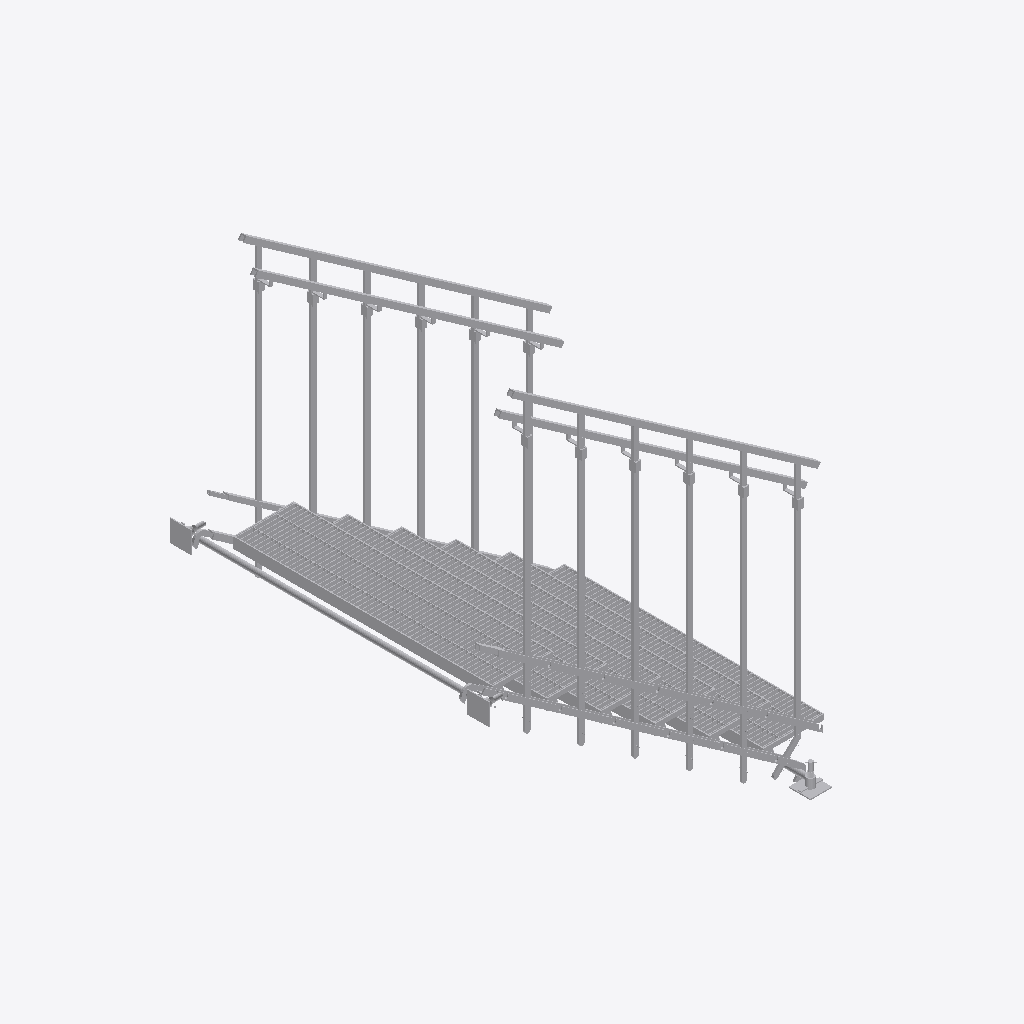
Isometric view of an IFC building model (IFC-SPF (STEP), schema IFC4, length unit metre), seen from the south-west, elements coloured by IFC class (only those large enough to see are counted): 400 other elements (light grey).
Extent 1.7 m × 1.5 m × 2.2 m (x, y, z). Elements (632): 632 IfcBuildingElementProxy.

HEADER;
FILE_DESCRIPTION(('ViewDefinition [ReferenceView_V1.2]','ExchangeRequirement [Any]'),'2;1');
FILE_NAME('25.9.2026 final STEP LADDER-standard.ifc','2026-09-25T16:49:02',('Gerald'),('Trimble Inc.'),'TrimBimToIFC rel. 4.0.2','Trimble Inc. - SketchUp - 2025.0','IFC4 model');
FILE_SCHEMA(('IFC4'));
ENDSEC;
DATA;
#32=IFCPROJECT('0000000000000000000001',#5,'Undefined',$,$,$,$,(#31),#25);
#33=IFCSITE('0000000000000000000002',#5,$,$,$,$,$,$,.ELEMENT.,$,$,$,$,$);
#840=IFCBUILDINGELEMENTPROXY('3gILbU5Ef8uAXMYiifxjam',#5,'Undefined',$,$,#399,#839,$,$);
#9366=IFCBUILDINGELEMENTPROXY('2S6lKd6Un6euwQj$MLQh7M',#5,'Undefined',$,$,#101,#9365,$,$);
#8505=IFCBUILDINGELEMENTPROXY('303jYZN0r2WRq48G9XRRMm',#5,'Undefined',$,$,#399,#8504,$,$);
#8633=IFCBUILDINGELEMENTPROXY('1oxGDSy$fDfAOYFOW0XEoA',#5,'Undefined',$,$,#110,#8632,$,$);
#9078=IFCBUILDINGELEMENTPROXY('3bC0ZJntL8jBOewviokLnp',#5,'Undefined',$,$,#101,#9077,$,$);
#9852=IFCBUILDINGELEMENTPROXY('1IeIcqqHP9eAOjDSrDihdm',#5,'Undefined',$,$,#101,#9851,$,$);
#11160=IFCBUILDINGELEMENTPROXY('1IwFt9zLczKxGSwLZG3$Wa',#5,'Undefined',$,$,#110,#11159,$,$);
#7326=IFCBUILDINGELEMENTPROXY('0xgCqyatczd93eQa03FT0L',#5,'Undefined',$,$,#605,#7325,$,$);
#7163=IFCBUILDINGELEMENTPROXY('3_zeUv9DlFVyNsQCEEI9Es',#5,'Undefined',$,$,#110,#7162,$,$);
#7742=IFCBUILDINGELEMENTPROXY('17YyOs6whMgf5axx_VbSpF',#5,'Undefined',$,$,#110,#7741,$,$);
#633=IFCBUILDINGELEMENTPROXY('2x1RizAgMN8DMDK0v4fFkV',#5,'Undefined',$,$,#110,#632,$,$);
#7714=IFCBUILDINGELEMENTPROXY('1ziuTuURJ4$CwX8O$dORE1',#5,'Undefined',$,$,#110,#7713,$,$);
#7050=IFCBUILDINGELEMENTPROXY('2A0gOObqLE8gL9OshmzKTV',#5,'Undefined',$,$,#110,#7049,$,$);
#9379=IFCBUILDINGELEMENTPROXY('1_nX760YE5nqe5yTjuXlrf',#5,'Undefined',$,$,#110,#9378,$,$);
#7673=IFCBUILDINGELEMENTPROXY('3awaXh8yc24PZT$FDcryeX',#5,'Undefined',$,$,#110,#7672,$,$);
#7449=IFCBUILDINGELEMENTPROXY('2HLDfCrfT7HOlbEJnzsDkV',#5,'Undefined',$,$,#110,#7448,$,$);
#10543=IFCBUILDINGELEMENTPROXY('0hnoPChmLNjWclmevyDPfJ',#5,'Undefined',$,$,#110,#10542,$,$);
#231=IFCBUILDINGELEMENTPROXY('0$Z0tuvq58ZxB1rcWmCqtJ',#5,'Undefined',$,$,#110,#230,$,$);
#11017=IFCBUILDINGELEMENTPROXY('2fjkmMUuU5VCjH9qHPXyuv',#5,'Undefined',$,$,#110,#11016,$,$);
#9897=IFCBUILDINGELEMENTPROXY('2MMKuYZsKQ8LLzMrO5K1Fv',#5,'Undefined',$,$,#399,#9896,$,$);
#7791=IFCBUILDINGELEMENTPROXY('2zdxcUr7faMW8cRxhLgade',#5,'Undefined',$,$,#399,#7790,$,$);
#8649=IFCBUILDINGELEMENTPROXY('1QLJbQqeNScO9r_8MgACiX',#5,'Undefined',$,$,#399,#8648,$,$);
#9428=IFCBUILDINGELEMENTPROXY('35ZlAgp8cVN$8IfcBZgM__',#5,'Undefined',$,$,#399,#9427,$,$);
#10592=IFCBUILDINGELEMENTPROXY('1WA0kEpeTUgFFUWhsQObnt',#5,'Undefined',$,$,#399,#10591,$,$);
#9226=IFCBUILDINGELEMENTPROXY('0iwv_KLb91ags1khW$Qx8N',#5,'Undefined',$,$,#399,#9225,$,$);
#7284=IFCBUILDINGELEMENTPROXY('3HiStpH5WsIWT$rm64uHz_',#5,'Undefined',$,$,#2581,#7283,$,$);
#2478=IFCBUILDINGELEMENTPROXY('2QiG0RA6jAceYEnXkJ8ugk',#5,'Undefined',$,$,#399,#2477,$,$);
#2473=IFCBUILDINGELEMENTPROXY('2rNvX9lq9B$xiDG9avAWbc',#5,'Undefined',$,$,#399,#2472,$,$);
#10517=IFCBUILDINGELEMENTPROXY('3poE00yJRBce4U05Qyl_TW',#5,'Undefined',$,$,#110,#10516,$,$);
#7216=IFCBUILDINGELEMENTPROXY('3NmsXCRVUFqfU3xGSsaqgd',#5,'Undefined',$,$,#2581,#7215,$,$);
#639=IFCBUILDINGELEMENTPROXY('33c0I38BqZ1wSJJ1_EiWBA',#5,'Undefined',$,$,#110,#638,$,$);
#7169=IFCBUILDINGELEMENTPROXY('1_aXnSxp5VxPlVpS9M0T5Q',#5,'Undefined',$,$,#110,#7168,$,$);
#7748=IFCBUILDINGELEMENTPROXY('0ei9EIlzRW4U64b0uF58LG',#5,'Undefined',$,$,#110,#7747,$,$);
#6956=IFCBUILDINGELEMENTPROXY('3LgPQ4T9UBc5Ln23TWq36A',#5,'Undefined',$,$,#2581,#6955,$,$);
#397=IFCBUILDINGELEMENTPROXY('0AFdGfGfLFZgFZ9Ql8VN2b',#5,'Undefined',$,$,#110,#396,$,$);
#10549=IFCBUILDINGELEMENTPROXY('3IhpF9k_ZnyF7Jy82waR6K',#5,'Undefined',$,$,#110,#10548,$,$);
#7573=IFCBUILDINGELEMENTPROXY('2Zd0s2IsH1XP4KDrxygQT4',#5,'Undefined',$,$,#110,#7572,$,$);
#2173=IFCBUILDINGELEMENTPROXY('0lwoBQoFL1TOW5177K3dE_',#5,'Undefined',$,$,#399,#2172,$,$);
#2213=IFCBUILDINGELEMENTPROXY('0Ycwb2_cXFRwDGqrnp0t8y',#5,'Undefined',$,$,#399,#2212,$,$);
#2273=IFCBUILDINGELEMENTPROXY('2h5qCYSPvBhOvTycL8Rx2U',#5,'Undefined',$,$,#399,#2272,$,$);
#2308=IFCBUILDINGELEMENTPROXY('1XiCbKh5L4I8wD5icxaZ$C',#5,'Undefined',$,$,#399,#2307,$,$);
#2348=IFCBUILDINGELEMENTPROXY('0GbxhKrCfAwQYZi$VGiYxz',#5,'Undefined',$,$,#399,#2347,$,$);
#2363=IFCBUILDINGELEMENTPROXY('0LD_Eh7AzD9fIZFE0TiMK6',#5,'Undefined',$,$,#399,#2362,$,$);
#2448=IFCBUILDINGELEMENTPROXY('3z1GGasyP93uJufUOsmf46',#5,'Undefined',$,$,#399,#2447,$,$);
#2183=IFCBUILDINGELEMENTPROXY('2IdMV9Kl52q86jyvV3VAvM',#5,'Undefined',$,$,#399,#2182,$,$);
#2198=IFCBUILDINGELEMENTPROXY('1S_Rt$HwX12PsVx1iGQx4G',#5,'Undefined',$,$,#399,#2197,$,$);
#2238=IFCBUILDINGELEMENTPROXY('31Ciw$Zpj03OwoqmzCezqT',#5,'Undefined',$,$,#399,#2237,$,$);
#2243=IFCBUILDINGELEMENTPROXY('140a_uVRP0HAYY4plIYpbc',#5,'Undefined',$,$,#399,#2242,$,$);
#2293=IFCBUILDINGELEMENTPROXY('1YJ9tvEz9ErBy0XNylo2Zv',#5,'Undefined',$,$,#399,#2292,$,$);
#2333=IFCBUILDINGELEMENTPROXY('0_tBYP17n9wReo9eeepupV',#5,'Undefined',$,$,#399,#2332,$,$);
#2368=IFCBUILDINGELEMENTPROXY('2G83hwjSv7nRoHhwlO6Kkd',#5,'Undefined',$,$,#399,#2367,$,$);
#2403=IFCBUILDINGELEMENTPROXY('3bZ57N$9j5weTob_foFeB4',#5,'Undefined',$,$,#399,#2402,$,$);
#2218=IFCBUILDINGELEMENTPROXY('0wNivKMYXCiA2EvNeZfNBU',#5,'Undefined',$,$,#399,#2217,$,$);
#2223=IFCBUILDINGELEMENTPROXY('0GBEvxhyz3VOMKA4BhsE5T',#5,'Undefined',$,$,#399,#2222,$,$);
#2253=IFCBUILDINGELEMENTPROXY('38wTQxBJL0X82RvBbAXjID',#5,'Undefined',$,$,#399,#2252,$,$);
#2258=IFCBUILDINGELEMENTPROXY('0BLA$IIKvFFgNbGkUKqKWD',#5,'Undefined',$,$,#399,#2257,$,$);
#2263=IFCBUILDINGELEMENTPROXY('3xu7L7AB99Y8cX2FkWOkIV',#5,'Undefined',$,$,#399,#2262,$,$);
#2268=IFCBUILDINGELEMENTPROXY('1GXFLiyFXBO9yWtC$9bNce',#5,'Undefined',$,$,#399,#2267,$,$);
#2298=IFCBUILDINGELEMENTPROXY('220OfblYDCiuqXYC86lYiV',#5,'Undefined',$,$,#399,#2297,$,$);
#2338=IFCBUILDINGELEMENTPROXY('0ZV3X0$wz7S9bsH_eYjd4Q',#5,'Undefined',$,$,#399,#2337,$,$);
#2378=IFCBUILDINGELEMENTPROXY('2Q33GeZnj3aP343DUmGaAH',#5,'Undefined',$,$,#399,#2377,$,$);
#2388=IFCBUILDINGELEMENTPROXY('0RhNcsPuf6Mw8LoEg7g9PD',#5,'Undefined',$,$,#399,#2387,$,$);
#2398=IFCBUILDINGELEMENTPROXY('34eMJ9XKDEbgjwNW_Wr7iH',#5,'Undefined',$,$,#399,#2397,$,$);
#2463=IFCBUILDINGELEMENTPROXY('2zjWuTfVTFlx_n9INVFWeu',#5,'Undefined',$,$,#399,#2462,$,$);
#2203=IFCBUILDINGELEMENTPROXY('0pmkyKvV92DPf7wAVZuvlI',#5,'Undefined',$,$,#399,#2202,$,$);
#2228=IFCBUILDINGELEMENTPROXY('0vHoFg$Kv8JxRuW12Tp5kW',#5,'Undefined',$,$,#399,#2227,$,$);
#2233=IFCBUILDINGELEMENTPROXY('176kw6BjD6IfCdFhuDShxU',#5,'Undefined',$,$,#399,#2232,$,$);
#2278=IFCBUILDINGELEMENTPROXY('2tC41y7Z56qw7JhUJEz5fg',#5,'Undefined',$,$,#399,#2277,$,$);
#2288=IFCBUILDINGELEMENTPROXY('2842kfwBfBSRlvTFYuyAiy',#5,'Undefined',$,$,#399,#2287,$,$);
#2318=IFCBUILDINGELEMENTPROXY('3CAZ9t7ozAiueuzw2weiid',#5,'Undefined',$,$,#399,#2317,$,$);
#2373=IFCBUILDINGELEMENTPROXY('1Dftow36f8WgdpGsp0ke$s',#5,'Undefined',$,$,#399,#2372,$,$);
#2408=IFCBUILDINGELEMENTPROXY('2qMOCTTU18UwpPRPHTTv5e',#5,'Undefined',$,$,#399,#2407,$,$);
#2248=IFCBUILDINGELEMENTPROXY('3oyT_f361BjQUEFYT9vDEM',#5,'Undefined',$,$,#399,#2247,$,$);
#2283=IFCBUILDINGELEMENTPROXY('3lO3aaTNv6Hfa3ML2y$vIq',#5,'Undefined',$,$,#399,#2282,$,$);
#2313=IFCBUILDINGELEMENTPROXY('1tBPXVF3X0Qvex7k71nfcm',#5,'Undefined',$,$,#399,#2312,$,$);
#2328=IFCBUILDINGELEMENTPROXY('2ENsUUyOz2hhgDPdUXIkAp',#5,'Undefined',$,$,#399,#2327,$,$);
#2383=IFCBUILDINGELEMENTPROXY('0Wx3yoP8L2GPKadeQnkzPm',#5,'Undefined',$,$,#399,#2382,$,$);
#2393=IFCBUILDINGELEMENTPROXY('02tA6v9oj6kx8B09ga6JBt',#5,'Undefined',$,$,#399,#2392,$,$);
#2323=IFCBUILDINGELEMENTPROXY('0vOsPfbTfE78wtOep9sD5f',#5,'Undefined',$,$,#399,#2322,$,$);
#2343=IFCBUILDINGELEMENTPROXY('1_9_oFBzDBBRBMQw2Hcd8l',#5,'Undefined',$,$,#399,#2342,$,$);
#2418=IFCBUILDINGELEMENTPROXY('3ECO8rkQP4eh8LMvfhQRss',#5,'Undefined',$,$,#399,#2417,$,$);
#2178=IFCBUILDINGELEMENTPROXY('2OYeMRA7v86h0t6AueeSPW',#5,'Undefined',$,$,#399,#2177,$,$);
#2208=IFCBUILDINGELEMENTPROXY('2D6ocvC5P0sf5ANITQwnxH',#5,'Undefined',$,$,#399,#2207,$,$);
#2303=IFCBUILDINGELEMENTPROXY('0ZH8OGG9580fEtXlme58fT',#5,'Undefined',$,$,#399,#2302,$,$);
#2353=IFCBUILDINGELEMENTPROXY('0ZaOJYBCb9uh1nelNJwZNk',#5,'Undefined',$,$,#399,#2352,$,$);
#2358=IFCBUILDINGELEMENTPROXY('1trRC5fEL3qPYlQbj$AfUh',#5,'Undefined',$,$,#399,#2357,$,$);
#2188=IFCBUILDINGELEMENTPROXY('1lT7YbfcH499HkQiENdSB_',#5,'Undefined',$,$,#399,#2187,$,$);
#11379=IFCBUILDINGELEMENTPROXY('2HDmLZNhz5sBQEy3HBtPEe',#5,'Undefined',$,$,#110,#11378,$,$);
#2193=IFCBUILDINGELEMENTPROXY('06yMRtZJXA5eZe_Smnuv4O',#5,'Undefined',$,$,#399,#2192,$,$);
#2453=IFCBUILDINGELEMENTPROXY('0u5J8lAkf6RPlzOETKmpdy',#5,'Undefined',$,$,#399,#2452,$,$);
#2458=IFCBUILDINGELEMENTPROXY('3$Os_Emj9CrAnMeUErXYhm',#5,'Undefined',$,$,#399,#2457,$,$);
#10999=IFCBUILDINGELEMENTPROXY('1YslDrm84lvxmeDcR$nc8W',#5,'Undefined',$,$,#399,#10998,$,$);
#9835=IFCBUILDINGELEMENTPROXY('1N9DDKkaLHrC93wfp52rsA',#5,'Undefined',$,$,#399,#9834,$,$);
#8198=IFCBUILDINGELEMENTPROXY('1e6dwVLRqwQKC3yt_HFDMU',#5,'Undefined',$,$,#399,#8197,$,$);
#9016=IFCBUILDINGELEMENTPROXY('0avTf$_gveR5MRt8ReTbs1',#5,'Undefined',$,$,#399,#9015,$,$);
#9056=IFCBUILDINGELEMENTPROXY('2wYAstsOgGVdvD6Q8p$biO',#5,'Undefined',$,$,#399,#9055,$,$);
#2468=IFCBUILDINGELEMENTPROXY('2GzaM68cj2BwN4YWZCoI2_',#5,'Undefined',$,$,#399,#2467,$,$);
#2428=IFCBUILDINGELEMENTPROXY('11PlIgJGTB2hsrkHYbTFUW',#5,'Undefined',$,$,#399,#2427,$,$);
#8158=IFCBUILDINGELEMENTPROXY('0xFJL5e4Ohw0rzB9eIagmk',#5,'Undefined',$,$,#399,#8157,$,$);
#10304=IFCBUILDINGELEMENTPROXY('239GwUiVlmvF_OIbnVmQLn',#5,'Undefined',$,$,#399,#10303,$,$);
#2433=IFCBUILDINGELEMENTPROXY('0DfRdWBwbDE945OsdesRsB',#5,'Undefined',$,$,#399,#2432,$,$);
#9795=IFCBUILDINGELEMENTPROXY('0Vs84wQeaW1D1HMsyXn3pJ',#5,'Undefined',$,$,#399,#9794,$,$);
#10264=IFCBUILDINGELEMENTPROXY('2kaztrh2s$C9OWhUsL_NQ9',#5,'Undefined',$,$,#399,#10263,$,$);
#10959=IFCBUILDINGELEMENTPROXY('1jXMOQkkg0_Jt0s5Z_ufpw',#5,'Undefined',$,$,#399,#10958,$,$);
#9372=IFCBUILDINGELEMENTPROXY('0U7xXY6e136gE0dVsp2BnJ',#5,'Undefined',$,$,#110,#9371,$,$);
#8522=IFCBUILDINGELEMENTPROXY('0ULYfEnE_MqOKdHFJoHeBz',#5,'Undefined',$,$,#399,#8521,$,$);
#9011=IFCBUILDINGELEMENTPROXY('168JtZIMtpFhHPM8n3p1A8',#5,'Undefined',$,$,#399,#9010,$,$);
#9790=IFCBUILDINGELEMENTPROXY('1tBhH8Y_cZ3YJmVUtfe4zT',#5,'Undefined',$,$,#399,#9789,$,$);
#2443=IFCBUILDINGELEMENTPROXY('2qixlhMZP7s8txPlmvM5PG',#5,'Undefined',$,$,#399,#2442,$,$);
#10954=IFCBUILDINGELEMENTPROXY('10iQl$UCl4qaRE4AfCNaZe',#5,'Undefined',$,$,#399,#10953,$,$);
#2423=IFCBUILDINGELEMENTPROXY('2D2vKtsdz4KQetBaAJw3fL',#5,'Undefined',$,$,#399,#2422,$,$);
#8153=IFCBUILDINGELEMENTPROXY('3GH5fiv9DYG3dlBSMzPqLq',#5,'Undefined',$,$,#399,#8152,$,$);
#10259=IFCBUILDINGELEMENTPROXY('1jS32hFaOeqwQTlahpU9j3',#5,'Undefined',$,$,#399,#10258,$,$);
#8168=IFCBUILDINGELEMENTPROXY('0u6h1X6XxlIXe$TEXCF9qs',#5,'Undefined',$,$,#399,#8167,$,$);
#2438=IFCBUILDINGELEMENTPROXY('3gJXEzZ81Ae9DNkV_91j7w',#5,'Undefined',$,$,#399,#2437,$,$);
#9026=IFCBUILDINGELEMENTPROXY('1TwEGnnaoO1wznmnQ2JDds',#5,'Undefined',$,$,#399,#9025,$,$);
#10969=IFCBUILDINGELEMENTPROXY('2wVV3EUps6j2VAJDwor$zX',#5,'Undefined',$,$,#399,#10968,$,$);
#153=IFCBUILDINGELEMENTPROXY('03KsjJSpr0WvUi16o_omNV',#5,'Undefined',$,$,#110,#152,$,$);
#9805=IFCBUILDINGELEMENTPROXY('09PJbeHkMgNC3G9MlWpSp8',#5,'Undefined',$,$,#399,#9804,$,$);
#10274=IFCBUILDINGELEMENTPROXY('2hFNuVpqE2vk228o4vVwAQ',#5,'Undefined',$,$,#399,#10273,$,$);
#10984=IFCBUILDINGELEMENTPROXY('0T4u_eKyYxMktGkJpT2E5d',#5,'Undefined',$,$,#399,#10983,$,$);
#7177=IFCBUILDINGELEMENTPROXY('1dd2Q3waqP3_7cQjtr53f9',#5,'Undefined',$,$,#399,#7176,$,$);
#647=IFCBUILDINGELEMENTPROXY('0FfHHBBR9c4r5FAtdpGS89',#5,'Undefined',$,$,#399,#646,$,$);
#7149=IFCBUILDINGELEMENTPROXY('3vFQNl4jDPCVPjn1CyzPj9',#5,'Undefined',$,$,#399,#7148,$,$);
#7728=IFCBUILDINGELEMENTPROXY('2JDnraRob5_YjPXsAR_hJY',#5,'Undefined',$,$,#399,#7727,$,$);
#7756=IFCBUILDINGELEMENTPROXY('3k4gee8nzjmdpXPe80WlJ1',#5,'Undefined',$,$,#399,#7755,$,$);
#9021=IFCBUILDINGELEMENTPROXY('0NztpEkGhddGIvAo$JFlo6',#5,'Undefined',$,$,#399,#9020,$,$);
#7687=IFCBUILDINGELEMENTPROXY('1N1dz$5AqqEdFXewiZPXtO',#5,'Undefined',$,$,#399,#7686,$,$);
#9393=IFCBUILDINGELEMENTPROXY('01bQYsWkJ6J3tJc$HAXqeD',#5,'Undefined',$,$,#399,#9392,$,$);
#9820=IFCBUILDINGELEMENTPROXY('1BoiGfk35pTbV3PaJN_9f6',#5,'Undefined',$,$,#399,#9819,$,$);
#9041=IFCBUILDINGELEMENTPROXY('1LRCwJDoXTmIxP$lztSPVl',#5,'Undefined',$,$,#399,#9040,$,$);
#10964=IFCBUILDINGELEMENTPROXY('2BtiBMXOIe0YnCSfz5yiEj',#5,'Undefined',$,$,#399,#10963,$,$);
#8183=IFCBUILDINGELEMENTPROXY('0_YQRJOkJ5sbiZSlNXsTuJ',#5,'Undefined',$,$,#399,#8182,$,$);
#10974=IFCBUILDINGELEMENTPROXY('2p4P053r3URRZimoyCz0dH',#5,'Undefined',$,$,#399,#10973,$,$);
#8163=IFCBUILDINGELEMENTPROXY('1ppE03VeUydXQ_UR1MX61w',#5,'Undefined',$,$,#399,#8162,$,$);
#10289=IFCBUILDINGELEMENTPROXY('0a1ObFMddv3_kxlOR7luQu',#5,'Undefined',$,$,#399,#10288,$,$);
#8173=IFCBUILDINGELEMENTPROXY('3Z4oNALCV5w0qX3$6FMTbK',#5,'Undefined',$,$,#399,#8172,$,$);
#9031=IFCBUILDINGELEMENTPROXY('17zwRN58OHtN7v2cIUSa3a',#5,'Undefined',$,$,#399,#9030,$,$);
#10269=IFCBUILDINGELEMENTPROXY('150OCp$InykisixPrYitKq',#5,'Undefined',$,$,#399,#10268,$,$);
#9800=IFCBUILDINGELEMENTPROXY('2KXJ8jZx3oc37VJDmOgg1U',#5,'Undefined',$,$,#399,#9799,$,$);
#10279=IFCBUILDINGELEMENTPROXY('1JKeaG3a7NUoor0evXH115',#5,'Undefined',$,$,#399,#10278,$,$);
#9810=IFCBUILDINGELEMENTPROXY('1QyIipeQeohNnGBZQF5Ncu',#5,'Undefined',$,$,#399,#9809,$,$);
#7628=IFCBUILDINGELEMENTPROXY('1Y9j0qaoY6yziUWGZ0nmQf',#5,'Undefined',$,$,#399,#7627,$,$);
#10557=IFCBUILDINGELEMENTPROXY('19SK$KZTZszhjHC2pTgRoO',#5,'Undefined',$,$,#399,#10556,$,$);
#11031=IFCBUILDINGELEMENTPROXY('0mu16qdz8tswl6sv_6CKcX',#5,'Undefined',$,$,#399,#11030,$,$);
#10423=IFCBUILDINGELEMENTPROXY('3Yg4qOXxkzmxQmZQhOjhz9',#5,'Undefined',$,$,#399,#10422,$,$);
#546=IFCBUILDINGELEMENTPROXY('0zUhMtFk1EeuUVC$Yoj0yx',#5,'Undefined',$,$,#399,#545,$,$);
#6998=IFCBUILDINGELEMENTPROXY('3RCxTMnpicmxrwZa$mbf_r',#5,'Undefined',$,$,#605,#6997,$,$);
#9091=IFCBUILDINGELEMENTPROXY('3ZjyxO5HP3_AAZBq$yrYMV',#5,'Undefined',$,$,#399,#9090,$,$);
#8541=IFCBUILDINGELEMENTPROXY('0crI_Wz1Mcn4WEjXxGLo41',#5,'Undefined',$,$,#605,#8540,$,$);
#7004=IFCBUILDINGELEMENTPROXY('1A3EvQ8YVARsdOaT44zswO',#5,'Undefined',$,$,#399,#7003,$,$);
#7643=IFCBUILDINGELEMENTPROXY('2TeA7lkD3jBg0ETmANGbYU',#5,'Undefined',$,$,#605,#7642,$,$);
#662=IFCBUILDINGELEMENTPROXY('2D2OvqPfeeInov_L69j3_a',#5,'Undefined',$,$,#605,#661,$,$);
#7771=IFCBUILDINGELEMENTPROXY('1q0CuB$$E_FRuuGIDbpVIo',#5,'Undefined',$,$,#605,#7770,$,$);
#9046=IFCBUILDINGELEMENTPROXY('2cMSw$UIQS943qwh1_wbEe',#5,'Undefined',$,$,#399,#9045,$,$);
#10294=IFCBUILDINGELEMENTPROXY('2ACryJL$9lYUX6cGILL8Y6',#5,'Undefined',$,$,#399,#10293,$,$);
#7024=IFCBUILDINGELEMENTPROXY('1ly3Aq5$JIueVwaQKtPXZG',#5,'Undefined',$,$,#399,#7023,$,$);
#9825=IFCBUILDINGELEMENTPROXY('1HVZ273sXedQn2f9nzcS7x',#5,'Undefined',$,$,#399,#9824,$,$);
#10989=IFCBUILDINGELEMENTPROXY('34YApN6EoJAW5ag78iC$3b',#5,'Undefined',$,$,#399,#10988,$,$);
#8188=IFCBUILDINGELEMENTPROXY('0op$j9NdktlEZCeo6EIbax',#5,'Undefined',$,$,#399,#8187,$,$);
#10572=IFCBUILDINGELEMENTPROXY('1kSSH3tlZ1ytVkhXKEh4Dw',#5,'Undefined',$,$,#605,#10571,$,$);
#616=IFCBUILDINGELEMENTPROXY('0sI2$XqV574faFjRTw$KEr',#5,'Undefined',$,$,#605,#615,$,$);
#7192=IFCBUILDINGELEMENTPROXY('0Ti_dSXhmbQxCifyps$zQ1',#5,'Undefined',$,$,#605,#7191,$,$);
#8614=IFCBUILDINGELEMENTPROXY('2nHtt6D1X59hwMan7D282N',#5,'Undefined',$,$,#110,#8613,$,$);
#11009=IFCBUILDINGELEMENTPROXY('086UizugY5OYvg72uPLF0d',#5,'Undefined',$,$,#399,#11008,$,$);
#9877=IFCBUILDINGELEMENTPROXY('2AKFQFNyIqVFJikFVQq9Z$',#5,'Undefined',$,$,#605,#9876,$,$);
#11112=IFCBUILDINGELEMENTPROXY('2c7dvS82lRRtrT2MDs7w6v',#5,'Undefined',$,$,#605,#11111,$,$);
#8638=IFCBUILDINGELEMENTPROXY('3EgBsvSKj0_fZD8o5UFCGc',#5,'Undefined',$,$,#110,#8637,$,$);
#9408=IFCBUILDINGELEMENTPROXY('2R8toQ7xukB2V0oTAOS549',#5,'Undefined',$,$,#605,#9407,$,$);
#10314=IFCBUILDINGELEMENTPROXY('0AgebZx0P_GC$cR2RUdb2G',#5,'Undefined',$,$,#399,#10313,$,$);
#6985=IFCBUILDINGELEMENTPROXY('1DilDmA3_fXfoMDsWaVoQy',#5,'Undefined',$,$,#399,#6984,$,$);
#8208=IFCBUILDINGELEMENTPROXY('04Jn14nrgSr$YC9nx8xGsV',#5,'Undefined',$,$,#399,#8207,$,$);
#8609=IFCBUILDINGELEMENTPROXY('0_$n5JwrH6MfxgbYc0TGXe',#5,'Undefined',$,$,#110,#8608,$,$);
#8619=IFCBUILDINGELEMENTPROXY('2phrBbJyP8KP2pgygzsP5o',#5,'Undefined',$,$,#110,#8618,$,$);
#9845=IFCBUILDINGELEMENTPROXY('1x3pby9mga1FPFf69jJWrY',#5,'Undefined',$,$,#399,#9844,$,$);
#11046=IFCBUILDINGELEMENTPROXY('2G$CcjXy90PqaOP3WasUwe',#5,'Undefined',$,$,#605,#11045,$,$);
#8604=IFCBUILDINGELEMENTPROXY('3SWk7nedb6agq_CXeKBXYM',#5,'Undefined',$,$,#110,#8603,$,$);
#9066=IFCBUILDINGELEMENTPROXY('3nH7aKNXUXb22sDyGkuhfl',#5,'Undefined',$,$,#399,#9065,$,$);
#8624=IFCBUILDINGELEMENTPROXY('3xV4hFxbrB9PXwRjt9kz$M',#5,'Undefined',$,$,#110,#8623,$,$);
#10029=IFCBUILDINGELEMENTPROXY('1GKHMKXnIUOLgWsPV8Aq6d',#5,'Undefined',$,$,#399,#10028,$,$);
#10069=IFCBUILDINGELEMENTPROXY('1ZZNx9q2aUBWgdifHwb8Cb',#5,'Undefined',$,$,#399,#10068,$,$);
#10914=IFCBUILDINGELEMENTPROXY('1Ve93OSl2K3vnCtA75aBQe',#5,'Undefined',$,$,#399,#10913,$,$);
#7918=IFCBUILDINGELEMENTPROXY('3jfWKfWSUjNGNykq59HFTZ',#5,'Undefined',$,$,#399,#7917,$,$);
#7948=IFCBUILDINGELEMENTPROXY('2Nw1nWqrYTnW3z$VMIxGrl',#5,'Undefined',$,$,#399,#7947,$,$);
#7963=IFCBUILDINGELEMENTPROXY('1yAga6LN2kKUWoci88wmcb',#5,'Undefined',$,$,#399,#7962,$,$);
#8018=IFCBUILDINGELEMENTPROXY('38_YgbyOkVfWSu_39QERD7',#5,'Undefined',$,$,#399,#8017,$,$);
#8023=IFCBUILDINGELEMENTPROXY('2K4qWsydzWFzHYOjYNRSL3',#5,'Undefined',$,$,#399,#8022,$,$);
#8098=IFCBUILDINGELEMENTPROXY('0ZbM7tPKMPsfoE$Sa79GbQ',#5,'Undefined',$,$,#399,#8097,$,$);
#8796=IFCBUILDINGELEMENTPROXY('1ytqtkfLgoH7SwNLsU65th',#5,'Undefined',$,$,#399,#8795,$,$);
#8891=IFCBUILDINGELEMENTPROXY('3HNmQBv0QNkQmWNl5GCGiG',#5,'Undefined',$,$,#399,#8890,$,$);
#8911=IFCBUILDINGELEMENTPROXY('3imMBaHB5yQB_Mj7weHePc',#5,'Undefined',$,$,#399,#8910,$,$);
#8931=IFCBUILDINGELEMENTPROXY('1jftHwin4rooDiDbfo5Sx8',#5,'Undefined',$,$,#399,#8930,$,$);
#8946=IFCBUILDINGELEMENTPROXY('02yumZx6mw1c09enIb4Qkd',#5,'Undefined',$,$,#399,#8945,$,$);
#8941=IFCBUILDINGELEMENTPROXY('3tHRQCW9q95WSkLtZiyJLs',#5,'Undefined',$,$,#399,#8940,$,$);
#8971=IFCBUILDINGELEMENTPROXY('130XcDHW3XbxbsO5_8S1zo',#5,'Undefined',$,$,#399,#8970,$,$);
#9560=IFCBUILDINGELEMENTPROXY('0oeluNjd4QaYqFRMHuD2$Q',#5,'Undefined',$,$,#399,#9559,$,$);
#9565=IFCBUILDINGELEMENTPROXY('2P$o1Xc1SdftDm_Wrm1Zjd',#5,'Undefined',$,$,#399,#9564,$,$);
#9595=IFCBUILDINGELEMENTPROXY('3QaCr_KfCHvpC1DX9554k$',#5,'Undefined',$,$,#399,#9594,$,$);
#9630=IFCBUILDINGELEMENTPROXY('3q_1zxoRLqjXX6bTqr1GMV',#5,'Undefined',$,$,#399,#9629,$,$);
#9665=IFCBUILDINGELEMENTPROXY('3$HXzYG9pOSrSY5vCMHESX',#5,'Undefined',$,$,#399,#9664,$,$);
ENDSEC;
